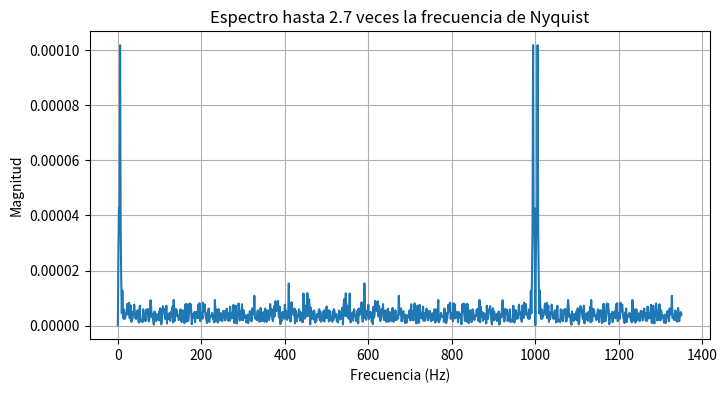

Write the Python code that produced this figure. (Note: this script raises an exception after producing the figure.)
import numpy as np
import matplotlib.pyplot as plt
from scipy.stats import norm

# ---------------------------
# PARTE A.a
# ---------------------------
def FourierTransform(t, y, freqs):
    N = len(t)
    T = t[1] - t[0]  # Assuming uniform spacing
    transformed_signal = np.array([np.sum(y * np.exp(-2j * np.pi * f * t)) for f in freqs]) * T / N
    return transformed_signal

# ---------------------------
# PARTE A.b
# ---------------------------
def generate_data(tmax,dt,A,freq,noise):
    '''Generates a sin wave of the given amplitude (A) and frequency (freq),
    sampled at times going from t=0 to t=tmax, taking data each dt units of time.
    A random number with the given standard deviation (noise) is added to each data point.
    ----------------
    Returns an array with the times and the measurements of the signal. '''
    ts = np.arange(0,tmax+dt,dt)
    return ts, np.random.normal(loc=A*np.sin(2*np.pi*ts*freq),scale=noise)

# Parámetros de la señal
tmax = 2      # duración total en segundos
dt = 0.001    # intervalo de muestreo en segundos
A = 1         # amplitud
freq = 5      # frecuencia de la señal en Hz
noise = 0.2   # desviación estándar del ruido

# Generar datos
t, y = generate_data(tmax, dt, A, freq, noise)

# Calcular frecuencia de Nyquist
fs = 1 / dt  # frecuencia de muestreo
f_nyquist = fs / 2

# Definir el rango de frecuencias para el espectro
freqs = np.linspace(0, 2.7 * f_nyquist, 1000)

# Calcular la Transformada de Fourier
spectrum = FourierTransform(t, y, freqs)

# Graficar el espectro
plt.figure(figsize=(8,4))
plt.plot(freqs, np.abs(spectrum))
plt.xlabel('Frecuencia (Hz)')
plt.ylabel('Magnitud')
plt.title('Espectro hasta 2.7 veces la frecuencia de Nyquist')
plt.grid(True)
plt.savefig("Taller 2 - Fourier/1.a.pdf", bbox_inches="tight", pad_inches=0.1)
#plt.show()

# Explicación:
# 1. Se generan los datos de una señal senoidal con ruido usando generate_data.
# 2. Se calcula la frecuencia de Nyquist, que es la mitad de la frecuencia de muestreo.
# 3. Se define un rango de frecuencias hasta 2.7 veces la frecuencia de Nyquist.
# 4. Se calcula la transformada de Fourier en ese rango de frecuencias.
# 5. Se grafica el espectro de magnitud en función de la frecuencia.



# ---------------------------
# PARTE B
# ---------------------------
# Definir los valores de SNtime logarítmicamente distribuidos entre 0.01 y 1.0
SNtime_values = np.logspace(-2, 0, 20)  # 20 valores entre 0.01 y 1.0

SNfreq_values = []  # Lista para guardar los SNfreq calculados

for SNtime in SNtime_values:
    # Para cada SNtime, calcular el valor de noise necesario para obtener ese SNtime
    # SNtime = A / noise => noise = A / SNtime
    noise_actual = A / SNtime

    # Generar nueva señal con ese nivel de ruido
    t, y = generate_data(tmax, dt, A, freq, noise_actual)

    # Calcular el espectro de Fourier para la señal generada
    spectrum = FourierTransform(t, y, freqs)

    # Encontrar la altura del pico principal (máximo valor absoluto en el espectro)
    peak_height = np.max(np.abs(spectrum))

    # Para estimar el ruido en el espectro, excluir una ventana alrededor del pico
    peak_index = np.argmax(np.abs(spectrum))
    window_size = 20  # Número de puntos a excluir alrededor del pico

    # Crear máscara para excluir la ventana del pico
    mask = np.ones_like(spectrum, dtype=bool)
    mask[max(0, peak_index - window_size):min(len(spectrum), peak_index + window_size + 1)] = False

    # Calcular la desviación estándar del espectro fuera del pico (ruido de fondo)
    noise_std = np.std(np.abs(spectrum)[mask])

    # Calcular SNfreq como la razón entre el pico y el ruido de fondo
    SNfreq = peak_height / noise_std
    SNfreq_values.append(SNfreq)

# Graficar SNfreq vs SNtime en escala log-log
plt.figure(figsize=(7,4))
plt.loglog(SNtime_values, SNfreq_values, marker='o')
plt.xlabel('SN en el dominio temporal (A/noise)')
plt.ylabel('SN en el dominio de frecuencias (pico/std fondo)')
plt.title('Relación entre SNtime y SNfreq')
plt.grid(True, which="both", ls="--")
plt.savefig("Taller 2 - Fourier/1.b.pdf", bbox_inches="tight", pad_inches=0.1)
#plt.show()

# Modelo: En general, SNfreq crece con SNtime, pero la relación puede no ser exactamente lineal
# debido a cómo el ruido se distribuye en el espectro. En log-log, la relación suele ser aproximadamente lineal.
# Variables que afectan el comportamiento: A (amplitud), tmax (duración de la señal), freq (frecuencia de la señal), dt (intervalo de muestreo).
# Por ejemplo, aumentar tmax mejora la resolución espectral y puede aumentar SNfreq.


# ---------------------------
# PARTE C
# ---------------------------
# Definir los valores de tmax para analizar cómo afecta el ancho de los picos
#tmax_values = [0.5, 1, 2, 4]  # Distintas duraciones de la señal
tmax_values = np.linspace(0.1, 30, 120)  # 10 valores entre 0.1 y 5 segundos

# Lista para guardar los anchos de pico para cada tmax
peak_widths = []

for tmax_c in tmax_values:
    # Generar datos con el tmax actual, manteniendo los otros parámetros fijos
    t, y = generate_data(tmax_c, dt, A, freq, noise)
    
    # Calcular el espectro de Fourier para la señal generada
    spectrum = FourierTransform(t, y, freqs)
    
    # Encontrar el índice del pico principal (máximo valor absoluto en el espectro)
    peak_index = np.argmax(np.abs(spectrum))
    
    # Calcular el ancho del pico a la mitad de la altura máxima (FWHM)
    peak_height = np.abs(spectrum[peak_index])
    half_max = peak_height / 2  # Valor de la mitad de la altura máxima
    
    # Buscar los índices donde el espectro cruza la mitad de la altura máxima a la izquierda y derecha del pico
    left = peak_index
    while left > 0 and np.abs(spectrum[left]) > half_max:
        left -= 1
    right = peak_index
    while right < len(spectrum)-1 and np.abs(spectrum[right]) > half_max:
        right += 1
    
    # Calcular el ancho del pico en Hz (diferencia de frecuencia entre los cruces)
    width = freqs[right] - freqs[left]
    peak_widths.append(width)  # Guardar el ancho calculado

# Graficar el ancho de pico vs tmax
plt.figure(figsize=(7,4))
plt.plot(tmax_values, peak_widths, marker='o')
plt.xlabel('Duración de la señal $t_{max}$ (s)')  # Etiqueta del eje x
plt.ylabel('Ancho de pico (Hz)')                  # Etiqueta del eje y
plt.title('Ancho de pico vs duración de la señal')# Título del gráfico
plt.grid(True)
plt.savefig("Taller 2 - Fourier/1.c.pdf", bbox_inches="tight", pad_inches=0.1)
#plt.show()

# Comentario:
# El ancho del pico disminuye al aumentar tmax, porque una señal más larga permite una mejor resolución en frecuencia.
# Si se cambia dt (intervalo de muestreo), se modifica la frecuencia de Nyquist y el rango de frecuencias representables.
# Cambiar freq (frecuencia de la señal) mueve la posición del pico, pero no su ancho.
# Cambiar noise afecta la visibilidad del pico, pero no su ancho.


# ---------------------------
# PARTE D: Bono - Ruido en el muestreo
# ---------------------------
def generate_data(tmax, dt, A, freq, noise, sampling_noise=0):
    # Genera los tiempos de muestreo uniformemente espaciados
    ts = np.arange(0, tmax + dt, dt)
    # Si sampling_noise > 0, agrega ruido gaussiano a los tiempos de muestreo
    if sampling_noise > 0:
        # Perturba cada tiempo de muestreo con ruido normal de desviación estándar sampling_noise
        ts_perturbed = ts + np.random.normal(0, sampling_noise, size=ts.shape)
    else:
        # Si no hay ruido de muestreo, usa los tiempos originales
        ts_perturbed = ts
    # Calcula la señal senoidal en los tiempos perturbados
    signal = A * np.sin(2 * np.pi * freq * ts_perturbed)
    # Agrega ruido gaussiano a la señal medida
    measured_signal = np.random.normal(loc=signal, scale=noise)
    # Retorna los tiempos perturbados y la señal medida
    return ts_perturbed,measured_signal
    # Calcular los valores de sampling_noise para los porcentajes deseados

desired_percentages = [0.2, 1, 10, 20, 30]  # Porcentajes deseados
dt_mean = dt  # El intervalo de muestreo nominal

sampling_noise_values = [(pct / 100) * dt_mean for pct in desired_percentages]

    # Preparar la figura combinada: 2 columnas (tiempo, frecuencia), 5 filas (niveles de ruido)
fig, axes = plt.subplots(len(sampling_noise_values), 2, figsize=(12, 12))
fig.subplots_adjust(hspace=0.4)

for i, sn in enumerate(sampling_noise_values):
    t_perturbed, y_perturbed = generate_data(tmax, dt, A, freq, noise, sampling_noise=sn)
    spectrum_perturbed = FourierTransform(t_perturbed, y_perturbed, freqs)
    mean_sampling_time = np.mean(np.diff(t_perturbed))
    sampling_noise_std_pct = (np.std(np.diff(t_perturbed)) / mean_sampling_time) * 100

    # Dominio del tiempo (izquierda)
    ax_time = axes[i, 0]
    ax_time.plot(t_perturbed, y_perturbed, marker='.', linestyle='None', alpha=0.7)
    ax_time.set_xlabel('Tiempo (s)')
    ax_time.set_ylabel('Señal')
    ax_time.set_title(f'Time domain\nNoise std = {sampling_noise_std_pct:.2f}% of mean dt')
    ax_time.grid(True)

    # Dominio de la frecuencia (derecha)
    ax_freq = axes[i, 1]
    ax_freq.plot(freqs, np.abs(spectrum_perturbed))
    ax_freq.set_xlabel('Frecuencia (Hz)')
    ax_freq.set_ylabel('Magnitud')
    ax_freq.set_title(f'Frequency domain\nNoise std = {sampling_noise_std_pct:.2f}% of mean dt')
    ax_freq.grid(True)

    #fig.suptitle('Efecto del ruido en el muestreo: tiempo (izq) vs frecuencia (der)', fontsize=16)
    plt.tight_layout(rect=[0, 0.03, 1, 0.97])
    plt.savefig("Taller 2 - Fourier/1.d_combined.pdf", bbox_inches="tight", pad_inches=0.1)
    #plt.show()

"""    
# Definir varios valores de sampling_noise para analizar su efecto
sampling_noise_values = [0, 0.0005, 0.001, 0.002, 0.005, 0.01]  # Diferentes niveles de ruido en el muestreo

plt.figure(figsize=(10, 6))  # Crea una figura para graficar los espectros
for sn in sampling_noise_values:
    # Genera datos con el nivel de ruido de muestreo actual
    t_perturbed, y_perturbed = generate_data(tmax, dt, A, freq, noise, sampling_noise=sn)
    # Calcula la transformada de Fourier usando los tiempos perturbados
    spectrum_perturbed = FourierTransform(t_perturbed, y_perturbed, freqs)
    
    # Calcular el porcentaje de std de sampling_noise respecto al tiempo de muestreo medio
    mean_sampling_time = np.mean(np.diff(t_perturbed))
    sampling_noise_std_pct = (np.std(np.diff(t_perturbed)) / mean_sampling_time) * 100

    # Gráfica en el dominio del tiempo
    plt.figure(figsize=(7, 3))
    plt.plot(t_perturbed, y_perturbed, marker='.', linestyle='None', alpha=0.7)
    plt.xlabel('Tiempo (s)')
    plt.ylabel('Señal')
    plt.title(f'Time domain (sampling_noise={sn})\nSampling noise std = {sampling_noise_std_pct:.2f}% of mean dt')
    plt.grid(True)
    plt.savefig(f"Taller 2 - Fourier/1.d_time_sn_{sn}.pdf", bbox_inches="tight", pad_inches=0.1)
    #plt.show()

    # Gráfica en el dominio de las frecuencias
    plt.figure(figsize=(7, 3))
    plt.plot(freqs, np.abs(spectrum_perturbed))
    plt.xlabel('Frecuencia (Hz)')
    plt.ylabel('Magnitud')
    plt.title(f'Frequency domain (sampling_noise={sn})\nSampling noise std = {sampling_noise_std_pct:.2f}% of mean dt')
    plt.grid(True)
    plt.savefig(f"Taller 2 - Fourier/1.d_freq_sn_{sn}.pdf", bbox_inches="tight", pad_inches=0.1)
    #plt.show()"""

"""    
for sn in sampling_noise_values:
    # Genera datos con el nivel de ruido de muestreo actual
    t_perturbed, y_perturbed = generate_data(tmax, dt, A, freq, noise, sampling_noise=sn)
    # Calcula la transformada de Fourier usando los tiempos perturbados
    spectrum_perturbed = FourierTransform(t_perturbed, y_perturbed, freqs)
    # Grafica el espectro de magnitud para este nivel de ruido de muestreo
    plt.plot(freqs, np.abs(spectrum_perturbed), label=f'sampling_noise={sn}')
    # Explicación:
    # - Para cada valor de sampling_noise, se genera una señal con tiempos de muestreo perturbados.
    # - Se calcula la transformada de Fourier de esa señal.
    # - Se grafica el espectro para comparar cómo cambia con el ruido de muestreo.

plt.xlabel('Frecuencia (Hz)')  # Etiqueta del eje x
plt.ylabel('Magnitud')         # Etiqueta del eje y
plt.title('Efecto del ruido en el muestreo sobre el espectro de Fourier')  # Título del gráfico
plt.legend()                   # Muestra la leyenda para identificar cada curva
plt.grid(True)                 # Agrega una cuadrícula al gráfico
plt.savefig("Taller 2 - Fourier/1.d.pdf", bbox_inches="tight", pad_inches=0.1)  # Guarda el gráfico en un archivo PDF
#plt.show()                    # Muestra el gráfico en pantalla (comentado para guardar solo el PDF)"""